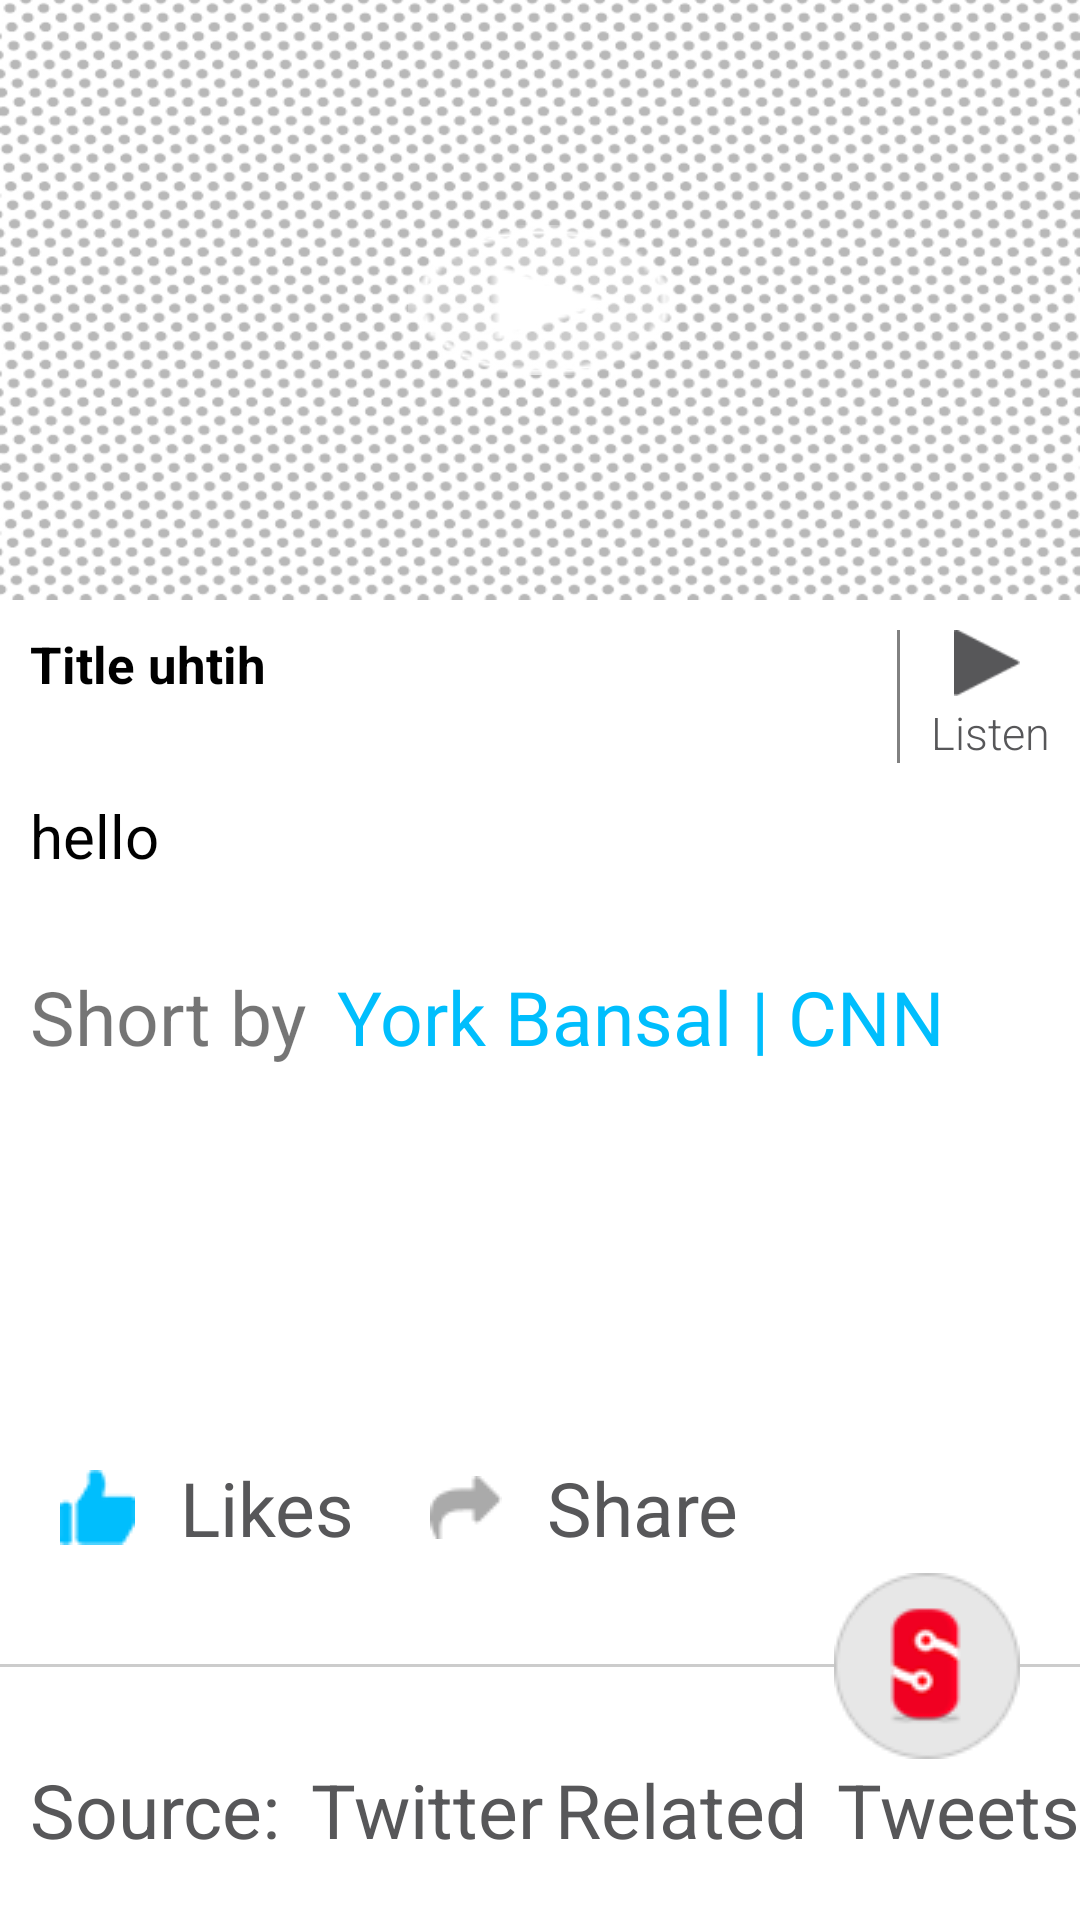

Write the Android layout XML for this screen, with the resource values it uses.
<!-- AndroidManifest.xml: application theme AppTheme -->
<!-- res/layout/img_view.xml -->
<RelativeLayout xmlns:android="http://schemas.android.com/apk/res/android"
    android:id="@+id/rl"
    android:layout_width="match_parent"
    android:layout_height="match_parent"
    android:background="#FFFFFF">

    <RelativeLayout
        android:id="@+id/rlmediaplayer"
        android:layout_width="match_parent"
        android:layout_height="200dp"
        android:background="#FFFFFF">

        <ImageView
            android:id="@+id/newsimage"
            android:layout_width="match_parent"
            android:layout_height="wrap_content"
            android:background="@drawable/aaa" />


        


        <Button
            android:id="@+id/play"
            android:layout_width="wrap_content"
            android:layout_height="wrap_content"
            android:layout_centerHorizontal="true"
            android:layout_centerVertical="true"
            android:background="@drawable/play" />
    </RelativeLayout>

    <RelativeLayout
        android:id="@+id/rltitle"
        android:layout_width="match_parent"
        android:layout_height="wrap_content"
        android:layout_below="@+id/rlmediaplayer"
        android:layout_marginRight="10dp"
        android:layout_marginTop="10dp">

        <TextView
            android:id="@+id/txttitle"
            android:layout_width="wrap_content"
            android:layout_height="wrap_content"
            android:layout_alignParentLeft="true"
            android:layout_toLeftOf="@+id/imgline"

            android:inputType="textMultiLine"
            android:maxLines="2"
            android:paddingLeft="10dp"
            android:text="Title uhtih"
            android:textColor="@color/textColorPrimary"
            android:textSize="17dp"
            android:textStyle="bold"/>

        

        <View
            android:id="@+id/imgline"
            android:layout_width="1dp"
            android:layout_height="wrap_content"
            android:layout_alignBottom="@+id/rlaudio"
            android:layout_marginRight="5dp"
            android:layout_toLeftOf="@+id/rlaudio"
            android:background="#818181" />

        <RelativeLayout
            android:id="@+id/rlaudio"
            android:layout_width="45dp"
            android:layout_height="wrap_content"
            android:layout_alignParentRight="true">

            <Button
                android:id="@+id/audio_play_stop"
                android:layout_width="22dp"
                android:layout_height="22dp"
                android:layout_alignParentRight="true"
                android:layout_centerHorizontal="true"
                android:layout_marginRight="10dp"
                android:background="@drawable/audioplaystop"
                android:textOff=""
                android:textOn="" />

            <TextView
                android:id="@+id/txtlisten"
                android:layout_width="wrap_content"
                android:layout_height="wrap_content"
                android:layout_alignParentRight="true"
                android:layout_below="@+id/audio_play_stop"
                android:layout_marginTop="2dp"
                android:fontFamily="sans-serif-light"
                android:text="Listen"
                android:textColor="@color/textColorSecondary"
                android:textSize="15dp" />
        </RelativeLayout>
        <RelativeLayout
            android:id="@+id/rlaudios"
            android:layout_width="45dp"
            android:layout_height="45dp"
            android:layout_alignParentRight="true"
            />

        
    </RelativeLayout>

    <RelativeLayout
        android:id="@+id/rlnews"
        android:layout_width="match_parent"
        android:layout_height="wrap_content"
        android:layout_below="@+id/rltitle">

        <TextView
            android:id="@+id/txtnews"
            android:layout_width="wrap_content"
            android:layout_height="wrap_content"
            android:inputType="textMultiLine"
            android:padding="10dp"
            android:maxLines="13"
            android:text="hello"
            android:textColor="@color/textColorPrimary"
            android:textSize="20dp" />
    </RelativeLayout>

    <RelativeLayout
        android:id="@+id/rlshortby"
        android:layout_width="match_parent"
        android:layout_height="wrap_content"
        android:layout_below="@+id/rlnews"
        android:layout_above="@+id/rllike"
        android:layout_marginTop="20dp">

        <TextView
            android:id="@+id/txt1"
            android:layout_width="wrap_content"
            android:layout_height="wrap_content"
            android:layout_marginLeft="10dp"
            android:shadowColor="#575759"
            android:text="Short by"
            android:textSize="25dp" />

        <TextView
            android:id="@+id/txtshortby"
            android:layout_width="wrap_content"
            android:layout_height="wrap_content"
            android:layout_marginLeft="10dp"
            android:layout_toRightOf="@+id/txt1"
            android:text="York Bansal | CNN"
            android:textColor="#00befd"
            android:textSize="25dp" />
    </RelativeLayout>

    <RelativeLayout
        android:id="@+id/rllike"
        android:layout_width="match_parent"
        android:layout_height="wrap_content"
        android:layout_above="@+id/rlbottom"
        android:layout_marginLeft="20dp"
        android:layout_marginTop="20dp">

        <ImageView
            android:id="@+id/imglike"
            android:layout_width="wrap_content"
            android:layout_height="wrap_content"
            android:layout_centerVertical="true"
            android:background="@drawable/like" />

        <TextView
            android:id="@+id/txtlike"
            android:layout_width="wrap_content"
            android:layout_height="wrap_content"
            android:layout_centerVertical="true"
            android:layout_marginLeft="10dp"
            android:layout_toRightOf="@+id/imglike"
            android:padding="5dp"
            android:text="Likes"
            android:textColor="@color/textColorSecondary"
            android:textSize="25dp" />

        <ImageView
            android:id="@+id/imgshare"
            android:layout_width="wrap_content"
            android:layout_height="wrap_content"
            android:layout_centerVertical="true"
            android:layout_marginLeft="20dp"
            android:layout_toRightOf="@+id/txtlike"
            android:background="@drawable/share" />

        <TextView
            android:id="@+id/txtshare"
            android:layout_width="wrap_content"
            android:layout_height="wrap_content"
            android:layout_centerVertical="true"
            android:layout_marginLeft="10dp"
            android:layout_toRightOf="@+id/imgshare"
            android:padding="5dp"
            android:text="Share"
            android:textColor="@color/textColorSecondary"
            android:textSize="25dp" />
    </RelativeLayout>

    <RelativeLayout
        android:id="@+id/rlbottom"
        android:layout_width="match_parent"
        android:layout_height="wrap_content"
        android:layout_above="@+id/rlfooter"
        android:visibility="visible">

        <View
            android:layout_width="match_parent"
            android:layout_height="1dp"
            android:layout_centerVertical="true"
            android:background="#ccc" />

        <ImageView
            android:layout_width="wrap_content"
            android:layout_height="wrap_content"
            android:layout_alignParentRight="true"
            android:layout_centerVertical="true"
            android:layout_marginRight="20dp"
            android:background="@drawable/circlelogo" />
    </RelativeLayout>

    <RelativeLayout
        android:id="@+id/rlfooter"
        android:layout_width="wrap_content"
        android:layout_height="wrap_content"
        android:layout_alignParentBottom="true"
        android:layout_marginBottom="20dp"
        android:layout_marginLeft="10dp">

        <TextView
            android:id="@+id/texts"
            android:layout_width="wrap_content"
            android:layout_height="wrap_content"
            android:text="Source:"
            android:textColor="#575759"
            android:textSize="25dp" />

        <TextView
            android:id="@+id/textsource"
            android:layout_width="wrap_content"
            android:layout_height="wrap_content"
            android:layout_toRightOf="@+id/texts"
            android:paddingLeft="10dp"
            android:text="Twitter"
            android:textColor="@color/textColorSecondary"
            android:textSize="25dp" />
        <TextView
            android:id="@+id/txtrelated"
            android:layout_width="wrap_content"
            android:layout_height="wrap_content"
            android:text="Related"
            android:layout_toLeftOf="@+id/txttweets"
            android:textColor="#575759"
            android:textSize="25dp" />

        <TextView
            android:id="@+id/txttweets"
            android:layout_width="wrap_content"
            android:layout_height="wrap_content"
            android:layout_alignParentRight="true"
            android:paddingLeft="10dp"
            android:text="Tweets"
            android:textColor="@color/textColorSecondary"
            android:textSize="25dp" />
    </RelativeLayout>
</RelativeLayout>
<!-- resources referenced by this layout -->
<resources>
  <color name="textColorPrimary">#000000</color>
  <color name="textColorSecondary">#575759</color>
  <!-- drawable aaa: png bitmap (drawable-hdpi, 62504 bytes) -->
  <!-- drawable audioplaystop (drawable) -->
  <?xml version="1.0" encoding="utf-8"?>
  <selector xmlns:android="http://schemas.android.com/apk/res/android">
      
      <item android:drawable="@drawable/audiostaop"
          android:state_checked="true" />
      
      <item android:drawable="@drawable/audioplay"
          android:state_checked="false"/>
  
  </selector>
  <!-- drawable circlelogo: png bitmap (drawable-mdpi, 3760 bytes) -->
  <!-- drawable like: png bitmap (drawable-mdpi, 1256 bytes) -->
  <!-- drawable play: png bitmap (drawable-mdpi, 2649 bytes) -->
  <!-- drawable share: png bitmap (drawable-mdpi, 1149 bytes) -->
  <style name="AppTheme" parent="Theme.AppCompat.DayNight.DarkActionBar">
          
          <item name="colorPrimary">@color/textColorPrimary</item>
          <item name="colorPrimaryDark">@color/textColorPrimary</item>
          <item name="colorAccent">@color/colorAccent</item>
          <item name="android:textColorPrimary">@color/textColorPrimary</item>
          <item name="android:textColorSecondary">@color/textColorSecondary</item>
      </style>
  <!-- drawable audiostaop: png bitmap (drawable-hdpi, 963 bytes) -->
  <!-- drawable audioplay: png bitmap (drawable-hdpi, 1261 bytes) -->
  <color name="colorAccent">#FF4081</color>
</resources>
